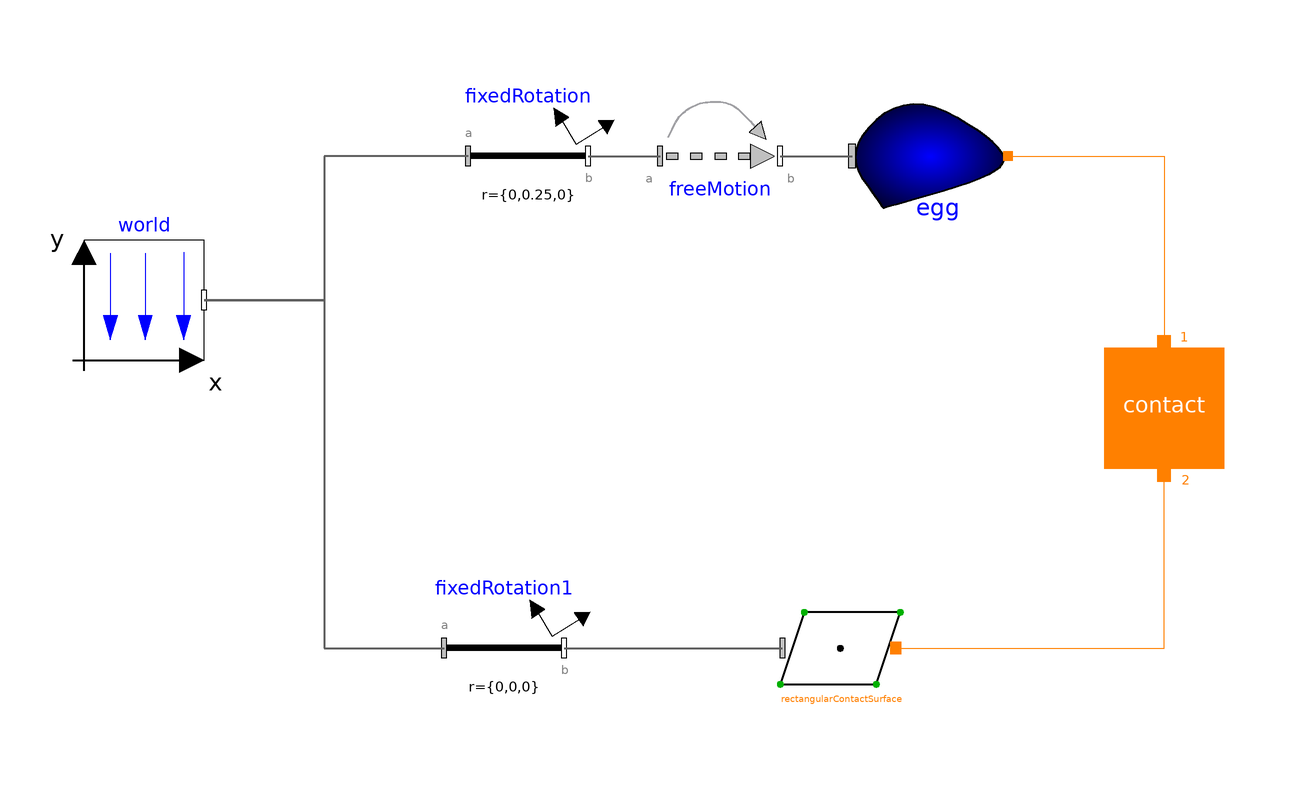

The Modelica model whose source follows is shown above as a component diagram (icons at their Placement, wires along their Line points).

model Example18 "Egg spinning on a plane"
    extends Modelica.Icons.Example;

      inner Modelica.Mechanics.MultiBody.World world
        annotation (Placement(transformation(extent={{-90,18},{-70,38}})));
       IdealizedContact.ElementaryContactBodies.ConvexContactBody                              egg(
      convexContactShape="egg",
      animation_BCS=false,
      r_CM={0.15,0,0},
      h={0.15,0.2,0.1},
      color={207,174,117},
      m=0.1)               annotation (Placement(transformation(extent={{38,40},{64,64}})));
       IdealizedContact.ContactBlock.Contact contact(
        n2=1,
        exact=true,
        p_max=0.001,
        n1=1,
        springCoefficient=1000000000000,
      redeclare IdealizedContact.ContactBlock.PunctiformContact.ConvexToPlane                               contactDefinition
        "ConvexToPlane",
        dampingCoefficient=1000000000000)
        annotation (Placement(transformation(extent={{80,0},{100,20}})));
       IdealizedContact.ContactSurfaces.RectangularPlaneContactSurface
                                                     rectangularContactSurface(
      animation_BCS=false,
        length=15,
        width=15,
      color={155,155,155}) annotation (Placement(transformation(extent={{26,-40},{46,
                -20}})));
      Modelica.Mechanics.MultiBody.Parts.FixedRotation fixedRotation1
        annotation (Placement(transformation(extent={{-30,-40},{-10,-20}})));
      Modelica.Mechanics.MultiBody.Parts.FixedRotation fixedRotation(
        animation=false,
        n={0,0,1},
        angle=0*15,
        r={0,0.25,0})
        annotation (Placement(transformation(extent={{-26,42},{-6,62}})));
      Modelica.Mechanics.MultiBody.Joints.FreeMotion freeMotion(animation=false,
        w_rel_a_fixed=true,
        w_rel_a_start={0,5,0})
        annotation (Placement(transformation(extent={{6,42},{26,62}})));
    equation
    connect(rectangularContactSurface.contact_a,contact. Port2)
      annotation (Line(
        points={{45.3,-30},{90,-30},{90,-1.1}},
        color={255,128,0},
        smooth=Smooth.None));
    connect(fixedRotation1.frame_b,rectangularContactSurface. frame_a)
      annotation (Line(
        points={{-10,-30},{26.4,-30}},
        color={95,95,95},
        thickness=0.5,
        smooth=Smooth.None));
      connect(world.frame_b,fixedRotation1. frame_a) annotation (Line(
          points={{-70,28},{-50,28},{-50,-30},{-30,-30}},
          color={95,95,95},
          thickness=0.5,
          smooth=Smooth.None));
      connect(fixedRotation.frame_a, world.frame_b) annotation (Line(
          points={{-26,52},{-26,52},{-28,52},{-28,52},{-50,52},{-50,28},{-70,28}},
          color={95,95,95},
          thickness=0.5,
          smooth=Smooth.None));
    connect(freeMotion.frame_b, egg.frame_a)
      annotation (Line(
        points={{26,52},{38,52}},
        color={95,95,95},
        thickness=0.5,
        smooth=Smooth.None));
    connect(egg.contact_a, contact.Port1) annotation (Line(
        points={{64,52},{90,52},{90,20.9}},
        color={255,128,0},
        smooth=Smooth.None));
      connect(fixedRotation.frame_b, freeMotion.frame_a) annotation (Line(
          points={{-6,52},{6,52}},
          color={95,95,95},
          thickness=0.5,
          smooth=Smooth.None));
      annotation (
          Diagram(coordinateSystem(preserveAspectRatio=false, extent={{-100,-100},{100,
                100}}), graphics),
      experiment(StartTime=0, StopTime=1.5),
      __Dymola_experimentSetupOutput);
    end Example18;